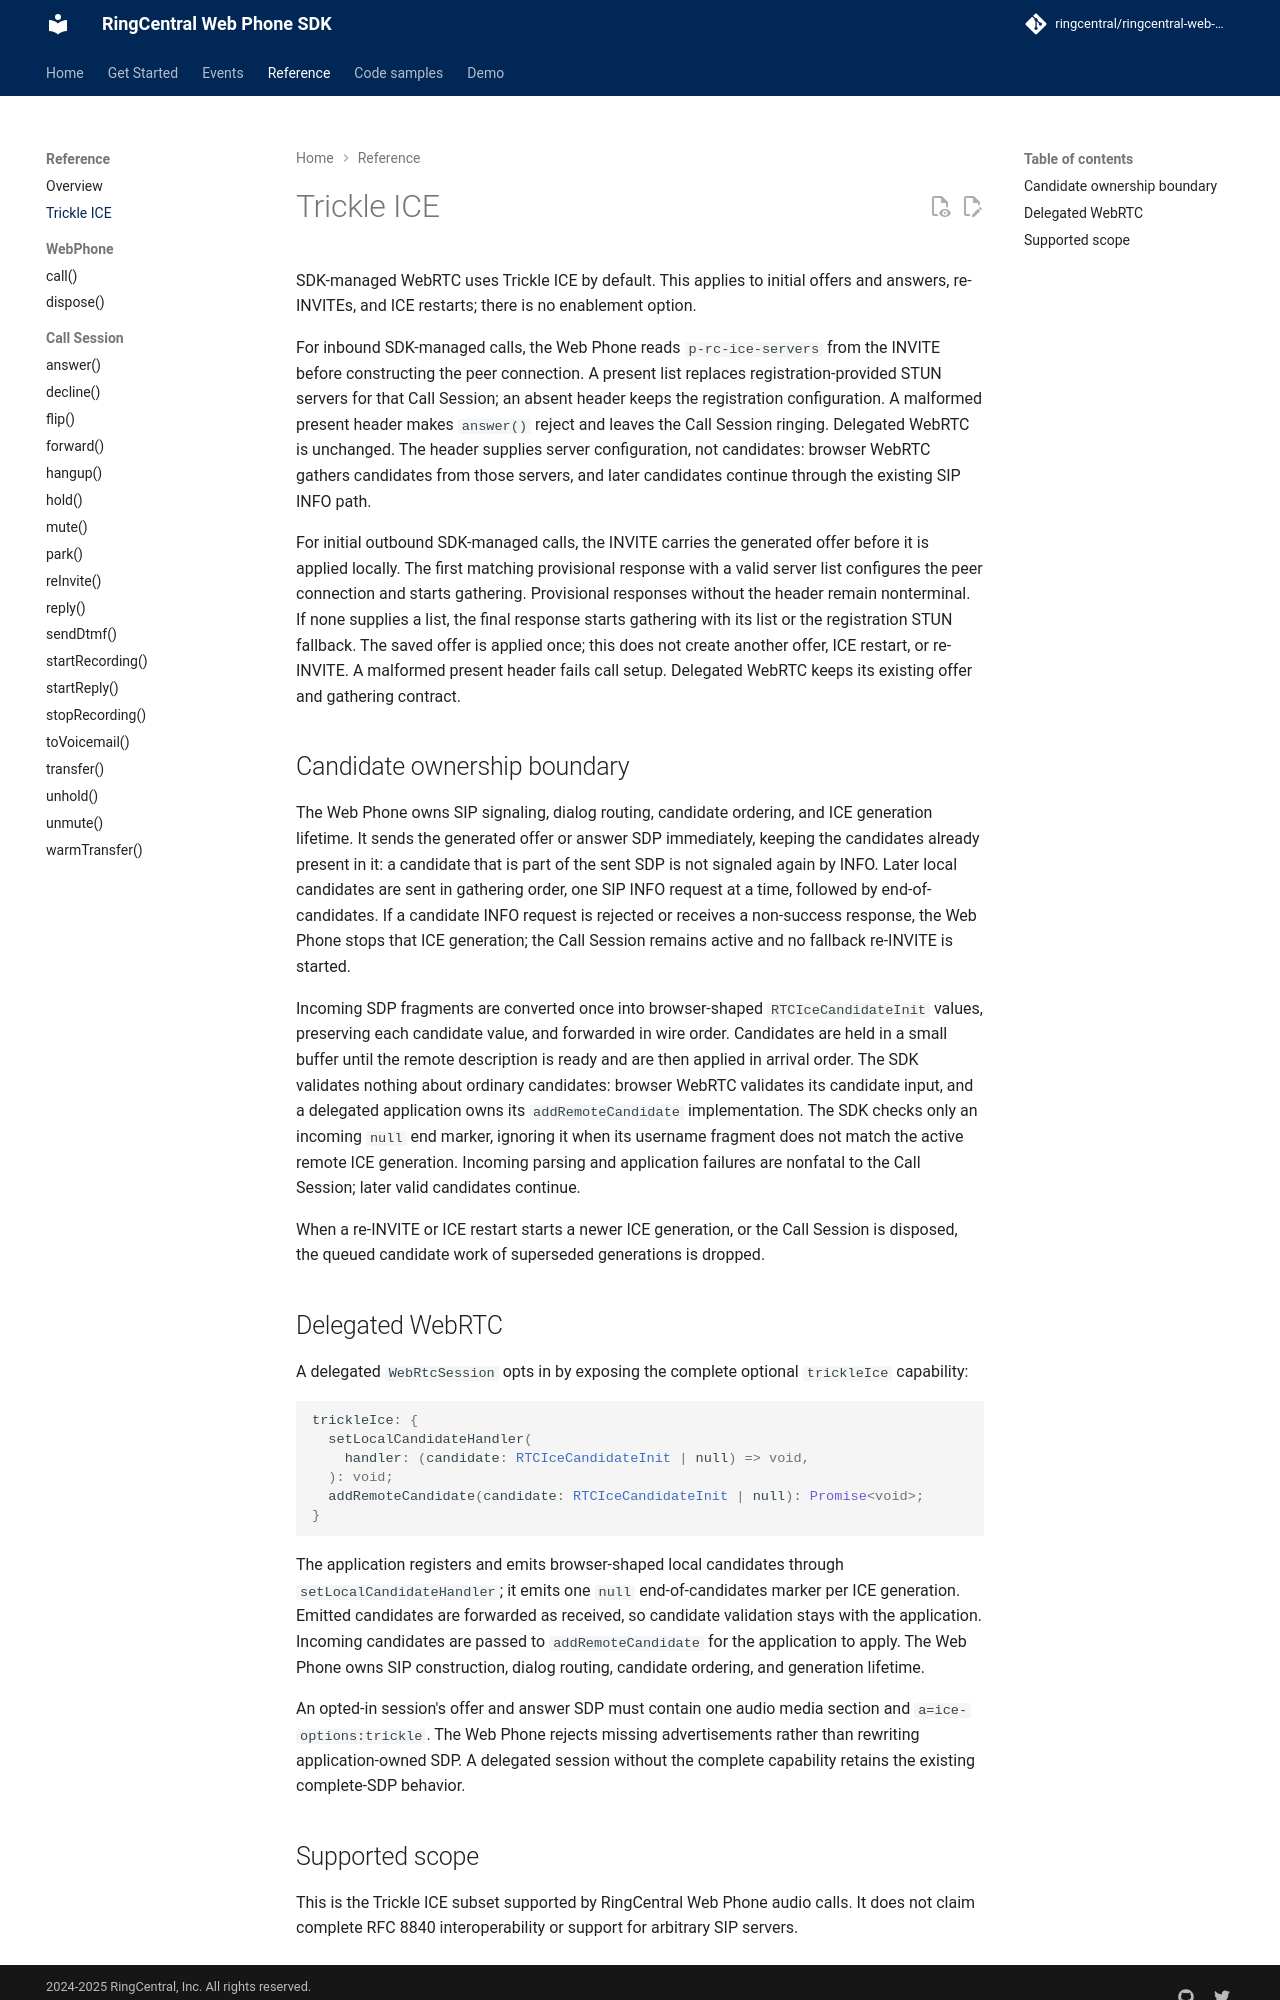

repository: ringcentral/ringcentral-web-phone · page: reference/trickle-ice/index.html · generator: mkdocs

# Trickle ICE

SDK-managed WebRTC uses Trickle ICE by default. This applies to initial offers
and answers, re-INVITEs, and ICE restarts; there is no enablement option.

For inbound SDK-managed calls, the Web Phone reads `p-rc-ice-servers` from the
INVITE before constructing the peer connection. A present list replaces
registration-provided STUN servers for that Call Session; an absent header
keeps the registration configuration. A malformed present header makes
`answer()` reject and leaves the Call Session ringing. Delegated WebRTC is
unchanged. The header supplies server configuration, not candidates: browser
WebRTC gathers candidates from those servers, and later candidates continue
through the existing SIP INFO path.

For initial outbound SDK-managed calls, the INVITE carries the generated offer
before it is applied locally. The first matching provisional response with a
valid server list configures the peer connection and starts gathering. Provisional
responses without the header remain nonterminal. If none supplies a list, the
final response starts gathering with its list or the registration STUN fallback.
The saved offer is applied once; this does not create another offer, ICE restart,
or re-INVITE. A malformed present header fails call setup. Delegated WebRTC keeps
its existing offer and gathering contract.

## Candidate ownership boundary

The Web Phone owns SIP signaling, dialog routing, candidate ordering, and ICE
generation lifetime. It sends the generated offer or answer SDP immediately,
keeping the candidates already present in it: a candidate that is part of the
sent SDP is not signaled again by INFO. Later local candidates are sent in
gathering order, one SIP INFO request at a time, followed by
end-of-candidates. If a candidate INFO request is rejected or receives a
non-success response, the Web Phone stops that ICE generation; the Call Session
remains active and no fallback re-INVITE is started.

Incoming SDP fragments are converted once into browser-shaped
`RTCIceCandidateInit` values, preserving each candidate value, and forwarded in
wire order. Candidates are held in a small buffer until the remote description
is ready and are then applied in arrival order. The SDK validates nothing about
ordinary candidates: browser WebRTC validates its candidate input, and a
delegated application owns its `addRemoteCandidate` implementation. The SDK
checks only an incoming `null` end marker, ignoring it when its username
fragment does not match the active remote ICE generation. Incoming parsing and
application failures are nonfatal to the Call Session; later valid candidates
continue.

When a re-INVITE or ICE restart starts a newer ICE generation, or the Call
Session is disposed, the queued candidate work of superseded generations is
dropped.

## Delegated WebRTC

A delegated `WebRtcSession` opts in by exposing the complete optional
`trickleIce` capability:

```ts
trickleIce: {
  setLocalCandidateHandler(
    handler: (candidate: RTCIceCandidateInit | null) => void,
  ): void;
  addRemoteCandidate(candidate: RTCIceCandidateInit | null): Promise<void>;
}
```

The application registers and emits browser-shaped local candidates through
`setLocalCandidateHandler`; it emits one `null` end-of-candidates marker per ICE
generation. Emitted candidates are forwarded as received, so candidate
validation stays with the application.
Incoming candidates are passed to `addRemoteCandidate` for the application to
apply. The Web Phone owns SIP construction, dialog routing, candidate ordering,
and generation lifetime.

An opted-in session's offer and answer SDP must contain one audio media section
and `a=ice-options:trickle`. The Web Phone rejects missing advertisements
rather than rewriting application-owned SDP. A delegated session without the
complete capability retains the existing complete-SDP behavior.
